Run: headless pygame with SDL's dummy video driver; simulated clock (each Clock.tick advances the game by its frame time, no real sleeping); random seed 0; keys injected as events and as key.get_pressed() state; mouse plan: one left click at the window centre at the start of phase 2, then a move to the lower-right quarter at the start of phase 3.
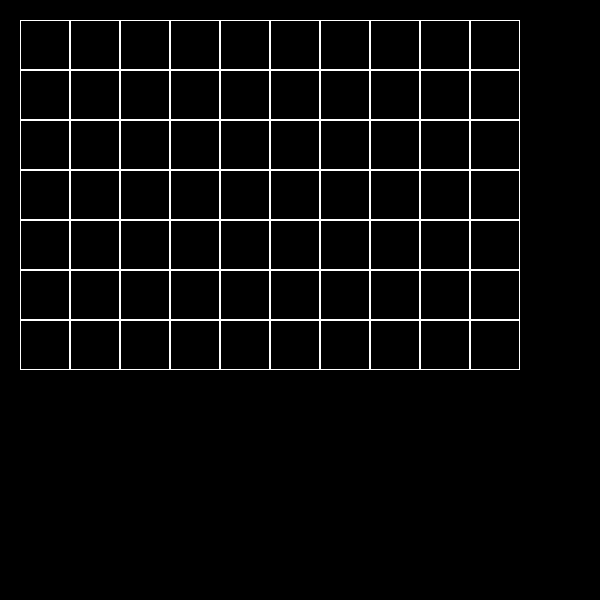
Frame 1 of 4 · flips 1–60 · no input
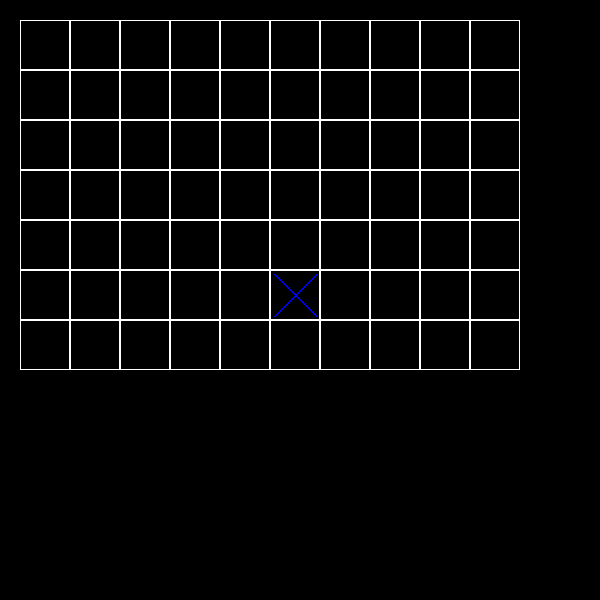
Frame 2 of 4 · flips 61–180 · clicked the window centre · tapped SPACE, RETURN · held RIGHT (→), D
Frame 3 of 4 · flips 181–300 · moved the mouse to the lower-right quarter · held DOWN (↓), S · screen unchanged from frame 2, image omitted
Frame 4 of 4 · flips 301–420 · held LEFT (←), A, UP (↑), W · screen unchanged from frame 3, image omitted

The pygame program that drew these frames:

import pygame


class Board:
    # создание поля
    def __init__(self, width, height):
        self.width = width
        self.height = height
        self.board = [[0] * width for _ in range(height)]
        # значения по умолчанию
        self.left = 10
        self.top = 10
        self.cell_size = 30
        self.xo = False

    # настройка внешнего вида
    def set_view(self, left, top, cell_size):
        self.left = left
        self.top = top
        self.cell_size = cell_size

    def render(self, screen):
        y = self.top
        for i in range(self.height):
            x = self.left
            s = self.cell_size - 8
            for j in range(self.width):
                pygame.draw.rect(screen, pygame.Color('white'), (x, y, self.cell_size, self.cell_size), 1)
                if self.board[i][j] == 1:
                    pygame.draw.line(screen, pygame.Color('blue'), (x + 4, y + 4),
                                     (x + s + 4, y + s + 4), width=2)
                    pygame.draw.line(screen, pygame.Color('blue'), (x + 4, y + s + 4),
                                     (x + s + 4, y + 4), width=2)
                elif self.board[i][j] == 2:
                     pygame.draw.ellipse(screen, pygame.Color('red'), (x + 4, y + 4, s, s), width=2)
                x += self.cell_size
            y += self.cell_size

    def get_cell(self, mouse_pos):
        if self.left <= mouse_pos[0] <= self.left + self.cell_size * self.width and \
        self.top <= mouse_pos[1] <= self.top + self.cell_size * self.height:
            x = (mouse_pos[0] - self.left) // self.cell_size
            y = (mouse_pos[1] - self.top) // self.cell_size
            return (x, y)
        else:
            return None

    def get_click(self, mouse_pos):
        a = self.get_cell(mouse_pos)
        if not a is None:
            j, i = a
            if self.board[i][j] == 0:
                if not self.xo:
                    self.board[i][j] = 1
                    self.xo = True
                else:
                    self.board[i][j] = 2
                    self.xo = False


board = Board(10, 7)
board.set_view(20, 20, 50)
screen = pygame.display.set_mode((600, 600))
running = True
while running:
    for event in pygame.event.get():
        if event.type == pygame.QUIT:
            running = False
        if event.type == pygame.MOUSEBUTTONDOWN:
            board.get_click(pygame.mouse.get_pos())
    screen.fill((0, 0, 0))
    board.render(screen)
    pygame.display.flip()
